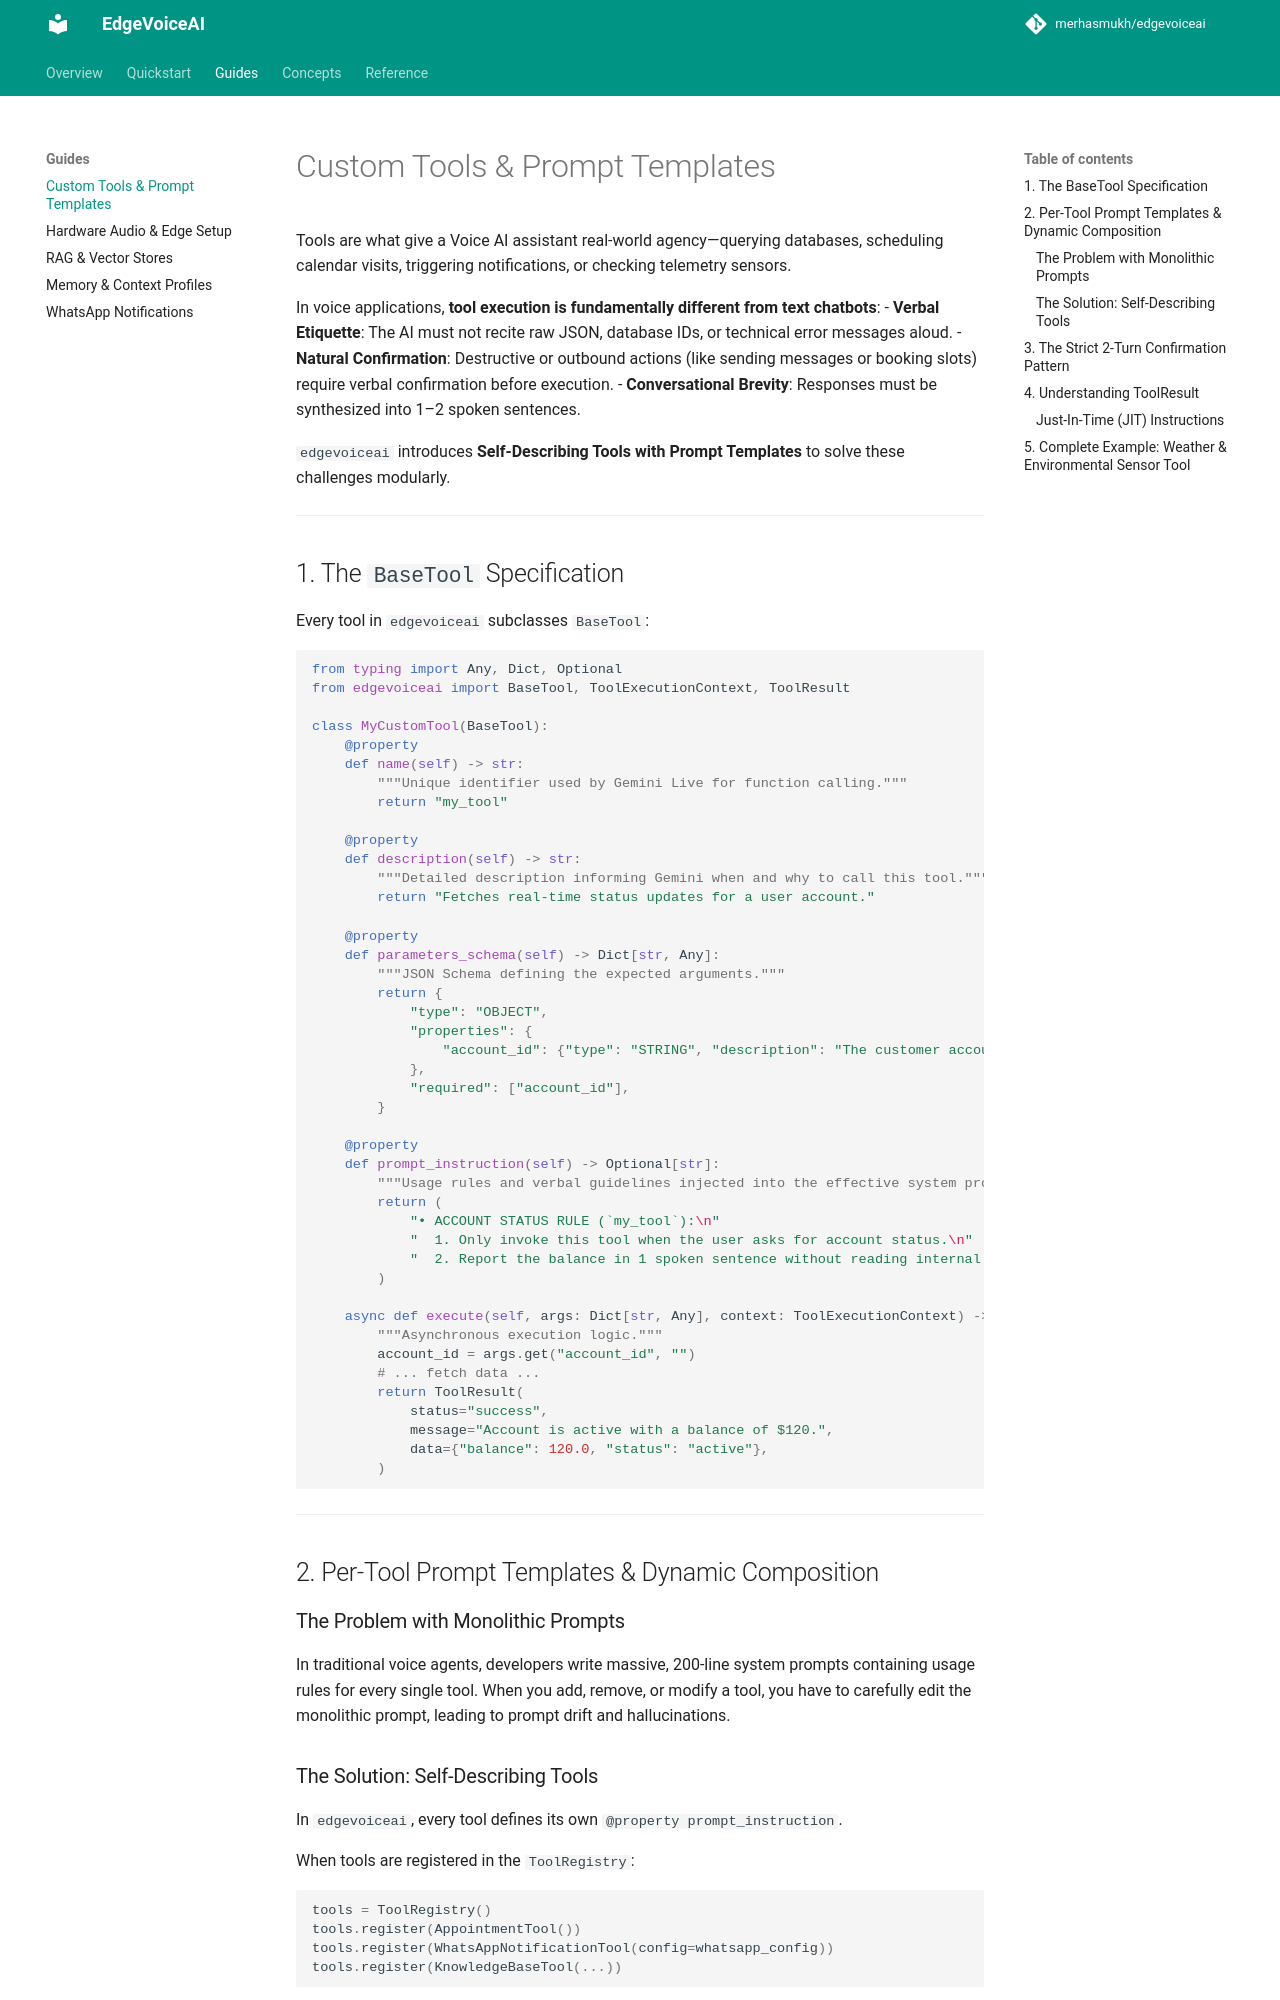

repository: merhasmukh/edgevoiceai · page: guides/custom-tools/index.html · generator: mkdocs

# Custom Tools & Prompt Templates

Tools are what give a Voice AI assistant real-world agency—querying databases, scheduling calendar visits, triggering notifications, or checking telemetry sensors.

In voice applications, **tool execution is fundamentally different from text chatbots**:
- **Verbal Etiquette**: The AI must not recite raw JSON, database IDs, or technical error messages aloud.
- **Natural Confirmation**: Destructive or outbound actions (like sending messages or booking slots) require verbal confirmation before execution.
- **Conversational Brevity**: Responses must be synthesized into 1–2 spoken sentences.

`edgevoiceai` introduces **Self-Describing Tools with Prompt Templates** to solve these challenges modularly.

---

## 1. The `BaseTool` Specification

Every tool in `edgevoiceai` subclasses `BaseTool`:

```python
from typing import Any, Dict, Optional
from edgevoiceai import BaseTool, ToolExecutionContext, ToolResult

class MyCustomTool(BaseTool):
    @property
    def name(self) -> str:
        """Unique identifier used by Gemini Live for function calling."""
        return "my_tool"

    @property
    def description(self) -> str:
        """Detailed description informing Gemini when and why to call this tool."""
        return "Fetches real-time status updates for a user account."

    @property
    def parameters_schema(self) -> Dict[str, Any]:
        """JSON Schema defining the expected arguments."""
        return {
            "type": "OBJECT",
            "properties": {
                "account_id": {"type": "STRING", "description": "The customer account ID."}
            },
            "required": ["account_id"],
        }

    @property
    def prompt_instruction(self) -> Optional[str]:
        """Usage rules and verbal guidelines injected into the effective system prompt."""
        return (
            "• ACCOUNT STATUS RULE (`my_tool`):\n"
            "  1. Only invoke this tool when the user asks for account status.\n"
            "  2. Report the balance in 1 spoken sentence without reading internal ledger codes."
        )

    async def execute(self, args: Dict[str, Any], context: ToolExecutionContext) -> ToolResult:
        """Asynchronous execution logic."""
        account_id = args.get("account_id", "")
        # ... fetch data ...
        return ToolResult(
            status="success",
            message="Account is active with a balance of $120.",
            data={"balance": 120.0, "status": "active"},
        )
```

---

## 2. Per-Tool Prompt Templates & Dynamic Composition

### The Problem with Monolithic Prompts
In traditional voice agents, developers write massive, 200-line system prompts containing usage rules for every single tool. When you add, remove, or modify a tool, you have to carefully edit the monolithic prompt, leading to prompt drift and hallucinations.
